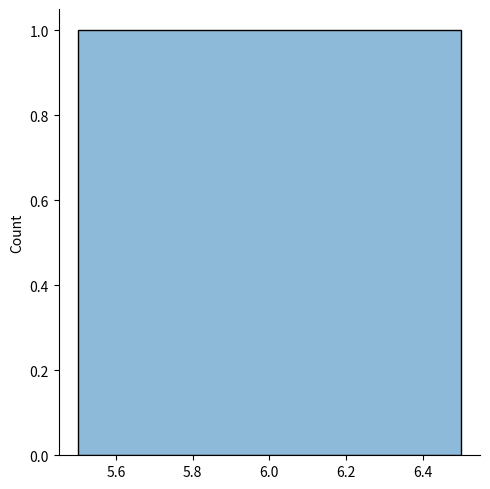

The matplotlib source for this figure:
import pandas as pd
import numpy as np
from tqdm import trange, tqdm
import seaborn as sns
import matplotlib.pyplot as plt

LEVEL_TO_PROBS = {
    3: [.75, .25, 0, 0, 0],
    4: [.55, .3, .15, 0, 0],
    5: [.45, .33, .2, .02, 0],
    6: [.25, .4, .3, .05, 0],
    7: [.19, .3, .35, .15, .01],
    8: [.16, .2, .35, .25, .04],
    9: [.09, .15, .3, .3, .16]
}

TIERS = [1, 2, 3, 4, 5]

CHAMPIONS_PER_TIER = {
    1: 13,
    2: 13,
    3: 13,
    4: 11,
    5: 10
}


class Simulator:
    def __init__(self, success_criteria, level=5, copies_already_held: dict={}, champions_missing:dict ={}, semantics='and', debug=False) -> None: # TODO: can consolidate copies held / champs missing.
        self.unweighted_probs = {
            1: [29]*13,
            2: [22]*13,
            3: [18]*13,
            4: [11]*12,
            5: [10]*7
        }
        self.success_criteria = success_criteria
        self.champions_missing = champions_missing
        for tier, champion in copies_already_held:
            self.unweighted_probs[tier][champion] -= copies_already_held[(tier, champion)]
        self.remove_champions()
        print(self.unweighted_probs)
        self.level = level
        self.semantics = semantics
        self.debug = debug
        assert self.semantics in ['and', 'or']

    def remove_champions(self):
        for tier in self.champions_missing:
            max_champion_idx = max([champion for t, champion in self.success_criteria if t == tier]) + 1
            removed_count = 0
            while removed_count < self.champions_missing[tier]:
                if self.unweighted_probs[tier][max_champion_idx] == 0:
                    max_champion_idx += 1
                self.unweighted_probs[tier][max_champion_idx] -= 1
                removed_count += 1

    def normalize_unweighted(self, probs):
        denom = sum(probs)
        return [prob/denom for prob in probs]

    def reset_probabilities(self):
        self.unweighted_probs = {
            1: [29]*13,
            2: [22]*13,
            3: [18]*13,
            4: [11]*12,
            5: [10]*7
        }

    def get_card(self):
        tier_probabilities = LEVEL_TO_PROBS[self.level]
        tier = np.random.choice(TIERS, p=tier_probabilities)
        unweighted_for_tier = self.unweighted_probs[tier]
        champion_probabilities = self.normalize_unweighted(unweighted_for_tier)
        return tier, np.random.choice(range(len(unweighted_for_tier)), p=champion_probabilities)


    def get_hand(self, success_dict):
        unwanted = []
        for _ in range(5):
            tier, champion = self.get_card()
            if self.debug: # too lazy to use a logging library
                print(f'tier, champion drawn: {tier}, {champion}')
            # print(tier, champion)
            self.unweighted_probs[tier][champion] -= 1
            if self.debug:
                print(f'unweighted probs after draw: {self.unweighted_probs}')
            if (tier, champion) not in success_dict:
                unwanted.append((tier, champion))
            else:
                success_dict[(tier, champion)] += 1
                if self.debug:
                    print(f'success dict after draw: {success_dict}')

        # print(self.unweighted_probs)
        # print(success_dict)
        
        for tier, champion in unwanted: # put champions back into the shop if we didn't pick them up.
            self.unweighted_probs[tier][champion] += 1
        
        if self.debug:
            print(f'unweighted probs after putting back: {self.unweighted_probs}')

        # print(self.unweighted_probs)


    def is_successful(self, success_dict, success_criteria):
        successes = list(zip(success_dict.values(), success_criteria.values()))
        if self.semantics == 'and':
            if all(current >= expected for current, expected in successes):
                if self.debug:
                    print(f'success dict: {success_dict}')
                    print(f'success_criteria: {success_criteria}')
                    print(f'success dict values zipped: {successes}')
                return True
            return False
        elif self.semantics == 'or':
            if any(current >= expected for current, expected in successes):
                return True
            return False      

    def simulate_once(self, success_criteria, num_gold): # dict of number of each champion desired.
        success_dict = {champion: 0 for champion in success_criteria.keys()}
        for _ in range(num_gold // 2):
            self.get_hand(success_dict)
            # print(success_dict)
            if self.is_successful(success_dict, success_criteria):
                self.reset_probabilities()
                return 1
        if self.is_successful(success_dict, success_criteria):
            self.reset_probabilities()
            return 1
        self.reset_probabilities()
        return 0


    def simulate(self, success_criteria, num_gold, n=10000):
        return sum([self.simulate_once(success_criteria, num_gold) for _ in range(n)])

    def simulate_dist_once(self, success_criteria): # dict of number of each champion desired.
        success_dict = {champion: 0 for champion in success_criteria.keys()}
        hands = 1
        while not self.is_successful(success_dict, success_criteria):
            self.get_hand(success_dict)
            # print(success_dict)
            hands += 1
        self.reset_probabilities()
        return hands


    def simulate_dist(self, success_criteria, n=10000):
        tries = []
        for _ in trange(n):
            tries.append(self.simulate_dist_once(success_criteria))
        return tries
        

if __name__ == '__main__':
    N = 1
    probs = {}
    for level in [7]:
        success_criteria =  {(3, 0): 1} #, (4, 1): 3, (4, 2): 3, (4, 3): 3}
        copies_already_held =  {(3, 0): 2}
        champions_missing = {} # {1: 40, 2: 20, 3: 10}
        sim = Simulator(success_criteria, level=level, copies_already_held=copies_already_held, champions_missing=champions_missing, semantics='and', debug=True)
        # probs[level] = []
        # for i in trange(20, 70, 2):
        #     prob = sim.simulate(success_criteria, i, n=N) / N
        #     probs[level].append(prob)
        #     print(f'level: {level}, {i}: {prob}')
        res = sim.simulate_dist(success_criteria, n=N)
        sns.displot(res, kde=True)
        plt.savefig('dist.png')
    # pd.DataFrame(probs).to_csv('4_carries_distribution_7_need_1.csv', index=False)
        
